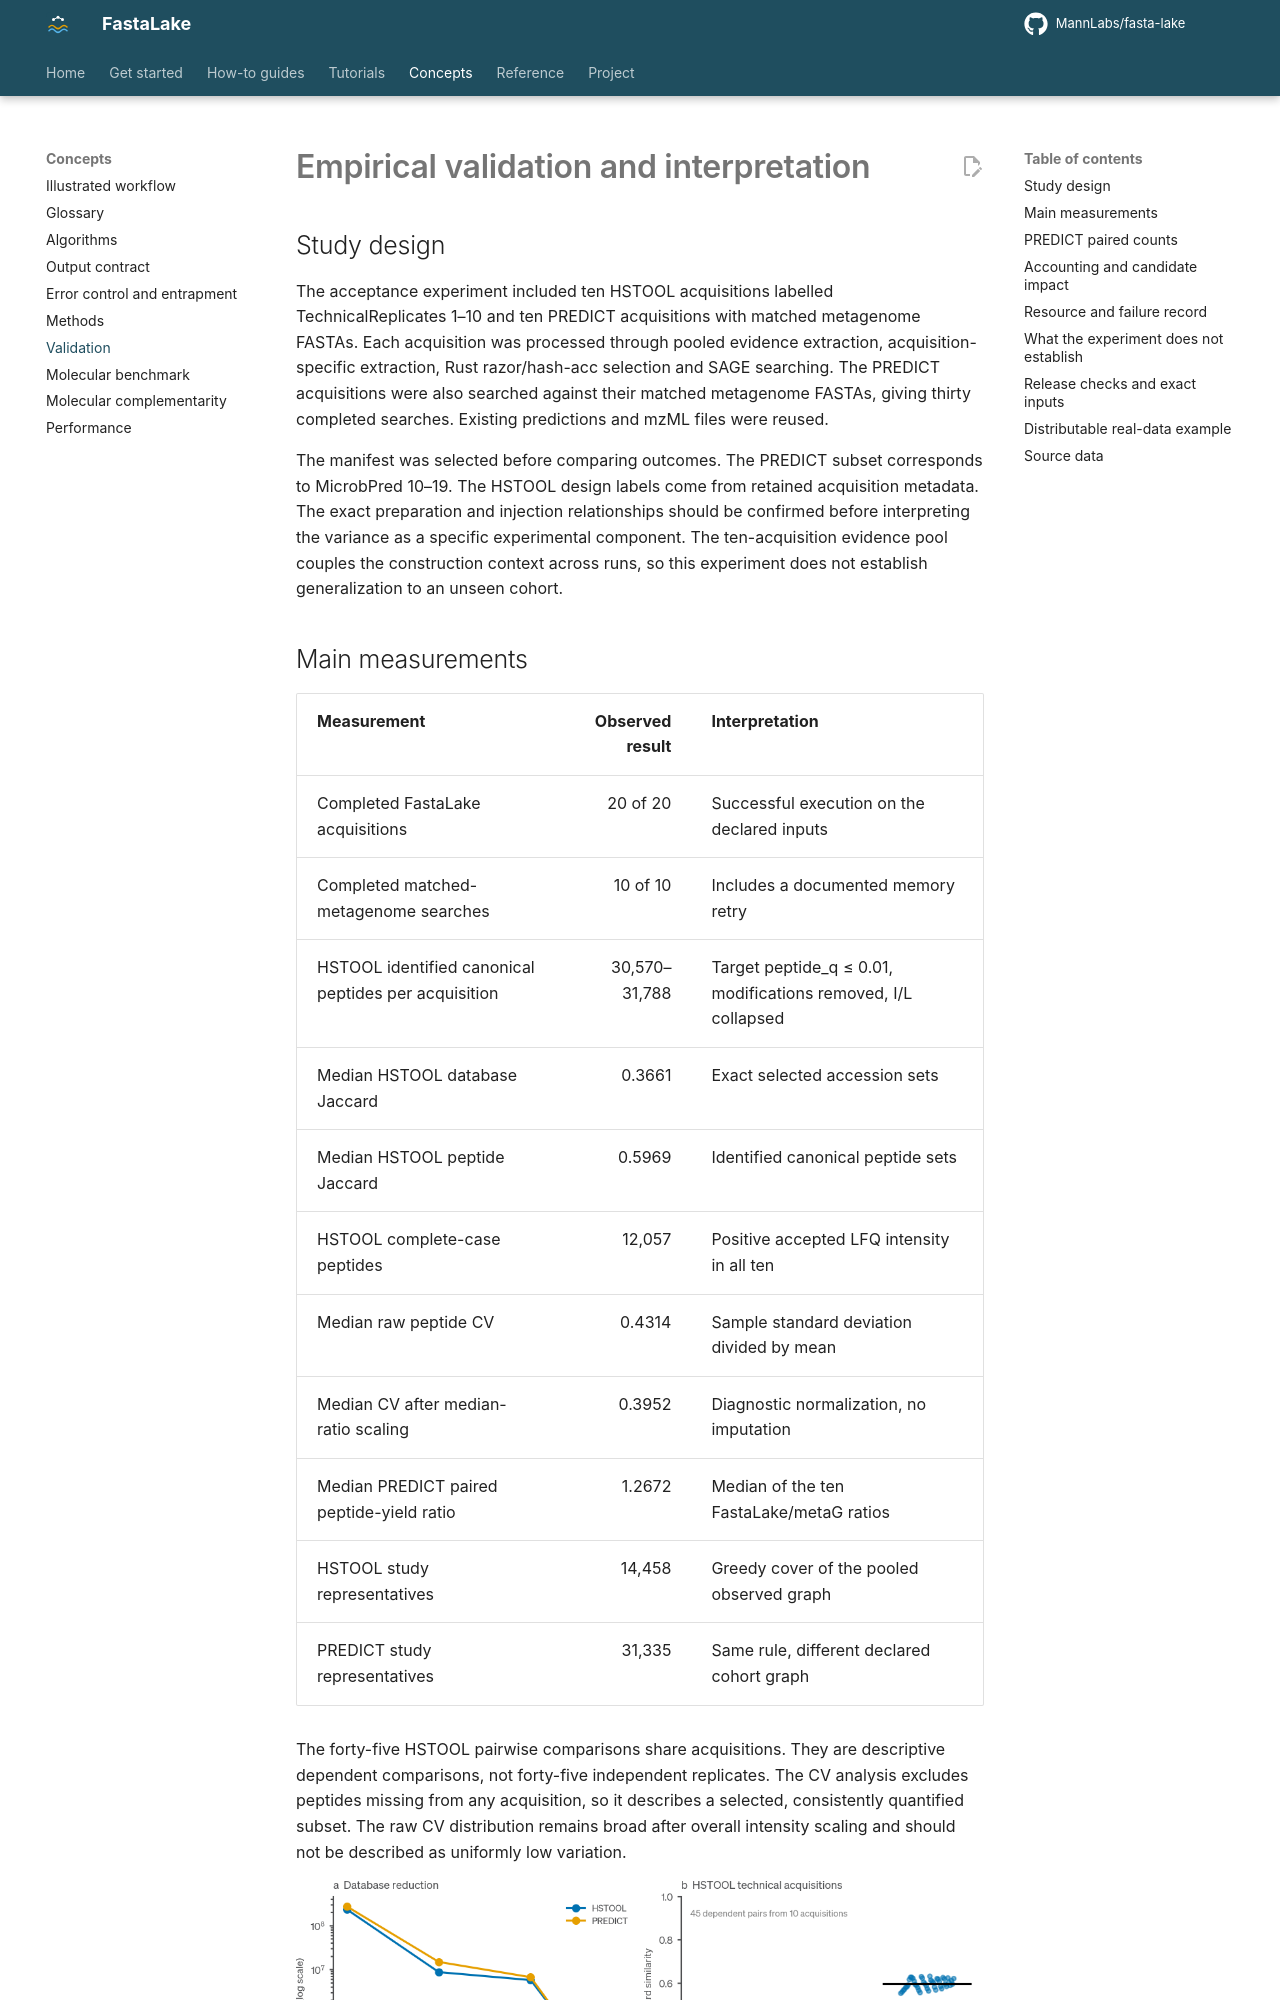

repository: MannLabs/fasta-lake · page: concepts/validation/index.html · generator: mkdocs

# Empirical validation and interpretation

## Study design

The acceptance experiment included ten HSTOOL acquisitions labelled TechnicalReplicates 1–10 and ten PREDICT acquisitions with matched metagenome FASTAs. Each acquisition was processed through pooled evidence extraction, acquisition-specific extraction, Rust razor/hash-acc selection and SAGE searching. The PREDICT acquisitions were also searched against their matched metagenome FASTAs, giving thirty completed searches. Existing predictions and mzML files were reused.

The manifest was selected before comparing outcomes. The PREDICT subset corresponds to MicrobPred 10–19. The HSTOOL design labels come from retained acquisition metadata. The exact preparation and injection relationships should be confirmed before interpreting the variance as a specific experimental component. The ten-acquisition evidence pool couples the construction context across runs, so this experiment does not establish generalization to an unseen cohort.
